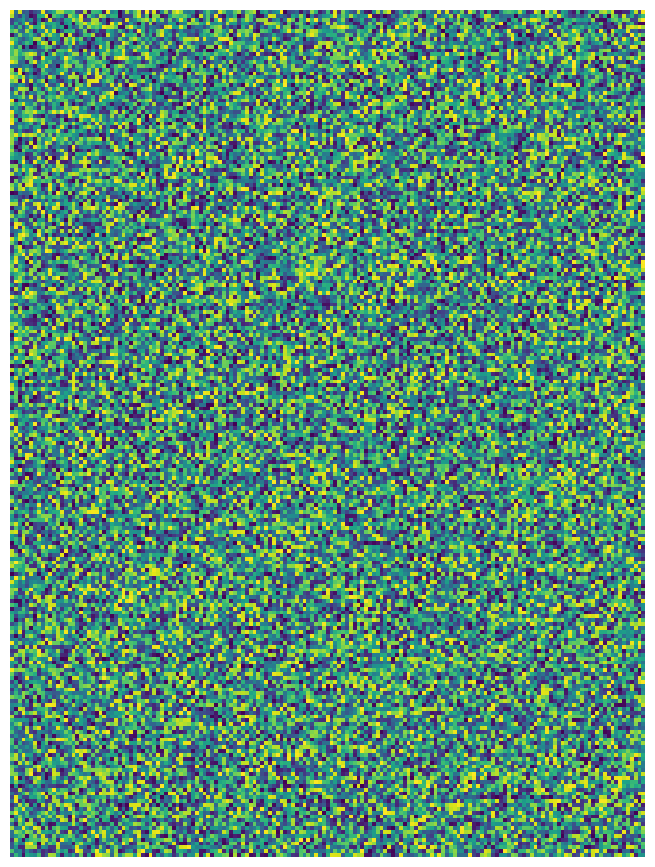

Write the Python code that produced this figure.
# -*- coding: utf-8 -*-
"""
Plot fullpage random matrix
"""

__author__ = "Brendan Harmon"
__copyright__ = 'Copyright 20122, Algorithmic Landscapes'
__email__ =  "brendan.harmon@gmail.com"
__license__ = "GPLv3"
__version__ = "0.0.1"

# import libraries
import seaborn as sns
import matplotlib.pyplot as plt
from numpy.random import default_rng

# set theme
sns.set_theme(style="white")

# create plot
ax = plt.subplot()

# generate random matrix
width = 8.25
height = 11
u = int(height * 20)
v = int(width * 20)
rng = default_rng(1234)
z = rng.random((u, v))
# z = rng.laplace(0, 1,(u, v))

# generate heatmap
sns.heatmap(
    z, 
    cmap='viridis',  
    cbar=False, 
    yticklabels=False, 
    xticklabels=False,
    square=True
    )

# save as image
fig = ax.get_figure()
fig.set_size_inches(width, height)
fig.savefig('random-page-xl.png', dpi=1600, bbox_inches='tight', pad_inches=0)

